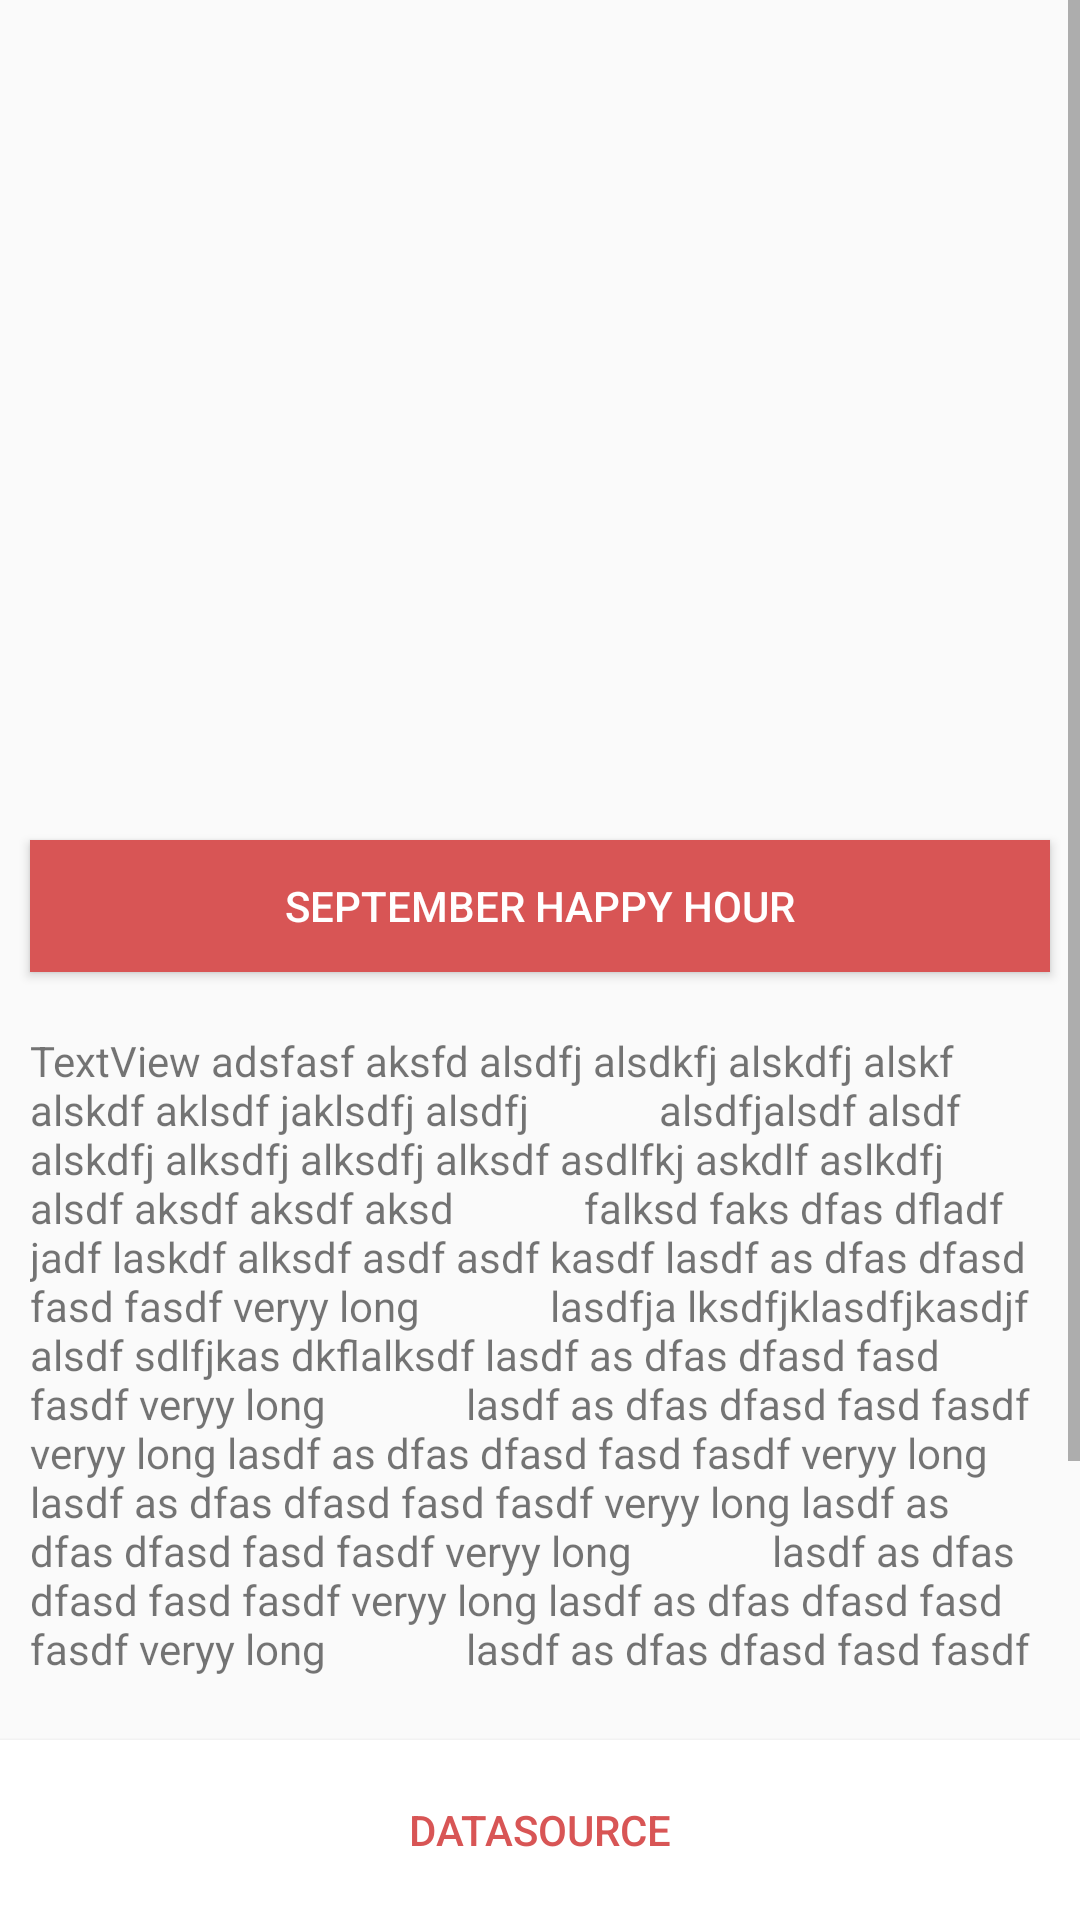

Android layout source for this screen:
<!-- AndroidManifest.xml: activity theme AppTheme -->
<!-- res/layout/activity_detail_news.xml -->
<?xml version="1.0" encoding="utf-8"?>
<RelativeLayout xmlns:android="http://schemas.android.com/apk/res/android"
    xmlns:app="http://schemas.android.com/apk/res-auto"
    android:layout_width="match_parent"
    android:layout_height="match_parent">

    <ScrollView
        android:id="@+id/uiMainScrollView"
        android:layout_width="match_parent"
        android:layout_height="match_parent"
        android:paddingBottom="20dp"
        android:layout_marginBottom="60dp">

        <LinearLayout
            android:layout_width="match_parent"
            android:layout_height="wrap_content"
            android:orientation="vertical">

            <ImageView
            android:layout_width="match_parent"
                app:srcCompat="@drawable/default_test"
            android:id="@+id/uiImageNews"
                android:scaleType="center"
                android:layout_height="250dp"
                android:layout_margin="10dp" />
            <Button
                android:text="SEPTEMBER HAPPY HOUR"
                android:layout_width="match_parent"
                android:id="@+id/uiBtnTitle"
                android:textColor="@color/colorWhite"
                android:background="@color/colorPrimary"
                android:layout_marginTop="10dp"
                android:layout_marginBottom="10dp"
                android:layout_margin="10dp"
                android:layout_height="44dp" />

            <TextView
            android:text="TextView adsfasf aksfd alsdfj alsdkfj alskdfj alskf alskdf aklsdf jaklsdfj alsdfj
            alsdfjalsdf alsdf alskdfj alksdfj alksdfj alksdf asdlfkj askdlf aslkdfj alsdf aksdf aksdf aksd
            falksd faks dfas dfladf jadf laskdf alksdf asdf asdf kasdf lasdf as dfas dfasd fasd fasdf veryy long
            lasdfja lksdfjklasdfjkasdjf alsdf sdlfjkas dkflalksdf lasdf as dfas dfasd fasd fasdf veryy long
             lasdf as dfas dfasd fasd fasdf veryy long lasdf as dfas dfasd fasd fasdf veryy long
             lasdf as dfas dfasd fasd fasdf veryy long lasdf as dfas dfasd fasd fasdf veryy long
             lasdf as dfas dfasd fasd fasdf veryy long lasdf as dfas dfasd fasd fasdf veryy long
             lasdf as dfas dfasd fasd fasdf veryy long lasdf as dfas dfasd fasd fasdf veryy long
             lasdf as dfas dfasd fasd fasdf veryy long lasdf as dfas dfasd fasd fasdf veryy long
             lasdf as dfas dfasd fasd fasdf veryy long lasdf as dfas dfasd fasd fasdf veryy long
             lasdf as dfas dfasd fasd fasdf veryy long lasdf as dfas dfasd fasd fasdf veryy long"
            android:layout_width="match_parent"
            android:layout_height="wrap_content"
            android:id="@+id/uiTxtContent"
                android:padding="10dp" />

        </LinearLayout>
    </ScrollView>

    <Button
        android:text="DataSource"
        android:layout_width="match_parent"
        android:id="@+id/uiBtnDataSource"
        android:layout_alignParentBottom="true"
        android:layout_height="60dp"
        android:textColor="@color/colorPrimary"
        android:background="@color/colorWhite" />


</RelativeLayout>
<!-- resources referenced by this layout -->
<resources>
  <color name="colorPrimary">#D85555</color>
  <color name="colorWhite">#FFFFFF</color>
  <style name="AppTheme" parent="Theme.AppCompat.Light.DarkActionBar">
          
          <item name="colorPrimary">@color/colorPrimary</item>
          <item name="colorPrimaryDark">@color/colorPrimaryDark</item>
          <item name="colorAccent">@color/colorAccent</item>
          <item name="android:statusBarColor">@color/colorWhite</item>
          <item name="android:windowTranslucentStatus">false</item>
  
  
      </style>
  <color name="colorPrimaryDark">#DC503C</color>
  <color name="colorAccent">#FF4081</color>
</resources>
